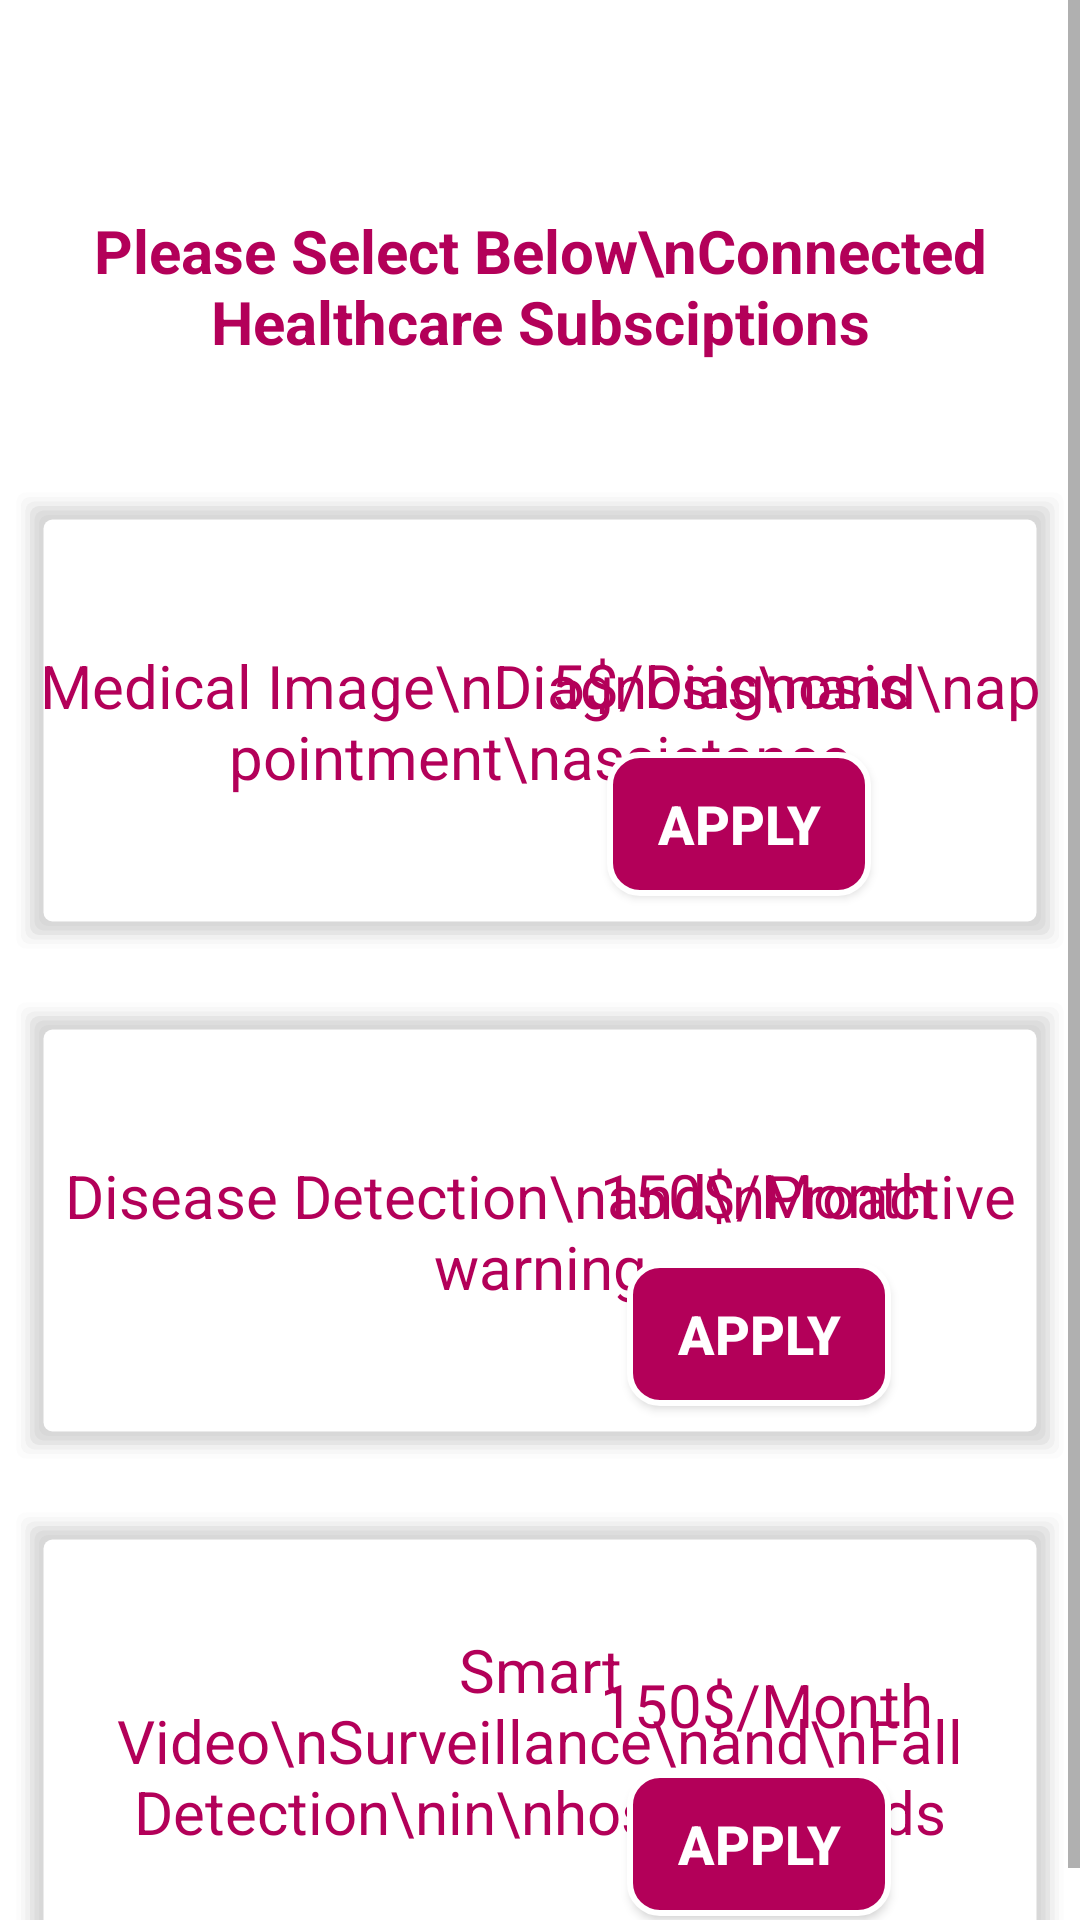

Layout XML and referenced resources for this Android screen:
<!-- AndroidManifest.xml: application theme AppTheme -->
<!-- res/layout/activity_subcriptions.xml -->
<?xml version="1.0" encoding="utf-8"?>
    <ScrollView xmlns:android="http://schemas.android.com/apk/res/android"
        xmlns:app="http://schemas.android.com/apk/res-auto"
        xmlns:tools="http://schemas.android.com/tools"
        android:layout_width="match_parent"
        android:background="@drawable/backgroundcolor"
        android:layout_height="match_parent"
        tools:context=".Subcriptions">
<androidx.constraintlayout.widget.ConstraintLayout
    android:layout_width="match_parent"
    android:layout_height="match_parent"
    >

    <TextView
        android:id="@+id/textView2"
        android:layout_width="wrap_content"
        android:layout_height="wrap_content"
        android:layout_marginTop="60dp"
        android:padding="10dp"
        android:text="Please Select Below\nConnected Healthcare Subsciptions"
        android:textAlignment="center"
        android:textColor="#b30059"
        android:textSize="20dp"
        android:textStyle="bold"
        app:layout_constraintEnd_toEndOf="parent"
        app:layout_constraintHorizontal_bias="0.498"
        app:layout_constraintStart_toStartOf="parent"
        app:layout_constraintTop_toTopOf="parent" />

    <androidx.constraintlayout.widget.ConstraintLayout
        android:id="@+id/sbcv1"
        android:layout_width="352dp"
        android:layout_height="wrap_content"
        android:layout_marginTop="32dp"
        android:background="@drawable/shadowbox"
        app:layout_constraintEnd_toEndOf="parent"
        app:layout_constraintStart_toStartOf="parent"
        app:layout_constraintTop_toBottomOf="@+id/textView2">

        <TextView
            android:layout_width="wrap_content"
            android:layout_height="wrap_content"
            android:layout_marginTop="20dp"
            android:layout_marginBottom="20dp"
            android:text="Medical Image\nDiagnosis\nand\nappointment\nassistance"
            android:textAlignment="center"
            android:textColor="#b30059"
            android:textSize="20dp"
            app:layout_constraintBottom_toBottomOf="parent"
            app:layout_constraintEnd_toEndOf="parent"
            app:layout_constraintHorizontal_bias="0.064"
            app:layout_constraintStart_toStartOf="parent"
            app:layout_constraintTop_toTopOf="parent" />

        <TextView
            android:layout_width="wrap_content"
            android:layout_height="wrap_content"
            android:layout_marginTop="44dp"
            android:text="5$/Diagnosis"
            android:textColor="#b30059"
            android:textSize="20dp"
            app:layout_constraintEnd_toEndOf="parent"
            app:layout_constraintHorizontal_bias="0.792"
            app:layout_constraintStart_toStartOf="parent"
            app:layout_constraintTop_toTopOf="parent" />

        <Button
            android:layout_width="wrap_content"
            android:layout_height="wrap_content"
            android:layout_marginTop="80dp"
            android:layout_marginBottom="11dp"
            android:background="@drawable/loginbutton"
            android:text="Apply"
            android:textColor="@android:color/white"
            android:textSize="18dp"
            android:onClick="submits"
            android:textStyle="bold"
            app:layout_constraintBottom_toBottomOf="parent"
            app:layout_constraintEnd_toEndOf="parent"
            app:layout_constraintHorizontal_bias="0.768"
            app:layout_constraintStart_toStartOf="parent"
            app:layout_constraintTop_toTopOf="parent" />
    </androidx.constraintlayout.widget.ConstraintLayout>

    <androidx.constraintlayout.widget.ConstraintLayout
        android:layout_width="352dp"
        android:id="@+id/sbcv2"
        android:layout_height="wrap_content"
        android:layout_marginTop="15dp"
        android:background="@drawable/shadowbox"
        app:layout_constraintEnd_toEndOf="parent"
        app:layout_constraintStart_toStartOf="parent"
        app:layout_constraintTop_toBottomOf="@+id/sbcv1">

        <TextView
            android:layout_width="wrap_content"
            android:layout_height="wrap_content"
            android:layout_marginTop="20dp"
            android:layout_marginBottom="20dp"
            android:text="Disease Detection\nand\nProactive warning"
            android:textAlignment="center"

            android:textColor="#b30059"
            android:textSize="20dp"
            app:layout_constraintBottom_toBottomOf="parent"
            app:layout_constraintEnd_toEndOf="parent"
            app:layout_constraintHorizontal_bias="0.064"
            app:layout_constraintStart_toStartOf="parent"
            app:layout_constraintTop_toTopOf="parent" />

        <TextView
            android:layout_width="wrap_content"
            android:layout_height="wrap_content"
            android:layout_marginTop="44dp"
            android:text="150$/Month"
            android:textColor="#b30059"
            android:textSize="20dp"
            app:layout_constraintEnd_toEndOf="parent"
            app:layout_constraintHorizontal_bias="0.836"
            app:layout_constraintStart_toStartOf="parent"
            app:layout_constraintTop_toTopOf="parent" />

        <Button
            android:layout_width="wrap_content"
            android:layout_height="wrap_content"
            android:layout_marginTop="80dp"
            android:layout_marginBottom="11dp"
            android:background="@drawable/loginbutton"
            android:text="Apply"
            android:textColor="@android:color/white"
            android:textSize="18dp"
            android:onClick="submits"
            android:textStyle="bold"
            app:layout_constraintBottom_toBottomOf="parent"
            app:layout_constraintEnd_toEndOf="parent"
            app:layout_constraintHorizontal_bias="0.795"
            app:layout_constraintStart_toStartOf="parent"
            app:layout_constraintTop_toTopOf="parent" />
    </androidx.constraintlayout.widget.ConstraintLayout>
    <androidx.constraintlayout.widget.ConstraintLayout
        android:layout_width="352dp"
        android:id="@+id/sbcv3"
        android:layout_height="wrap_content"
        android:layout_marginTop="15dp"
        android:background="@drawable/shadowbox"
        app:layout_constraintEnd_toEndOf="parent"
        app:layout_constraintStart_toStartOf="parent"
        app:layout_constraintTop_toBottomOf="@+id/sbcv2">

        <TextView
            android:layout_width="wrap_content"
            android:layout_height="wrap_content"
            android:layout_marginTop="20dp"
            android:layout_marginBottom="20dp"
            android:text="Smart Video\nSurveillance\nand\nFall Detection\nin\nhospital wards"
            android:textAlignment="center"

            android:textColor="#b30059"
            android:textSize="20dp"
            app:layout_constraintBottom_toBottomOf="parent"
            app:layout_constraintEnd_toEndOf="parent"
            app:layout_constraintHorizontal_bias="0.064"
            app:layout_constraintStart_toStartOf="parent"
            app:layout_constraintTop_toTopOf="parent" />

        <TextView
            android:layout_width="wrap_content"
            android:layout_height="wrap_content"
            android:layout_marginTop="44dp"
            android:text="150$/Month"
            android:textColor="#b30059"
            android:textSize="20dp"
            app:layout_constraintEnd_toEndOf="parent"
            app:layout_constraintHorizontal_bias="0.836"
            app:layout_constraintStart_toStartOf="parent"
            app:layout_constraintTop_toTopOf="parent" />

        <Button
            android:layout_width="wrap_content"
            android:layout_height="wrap_content"
            android:layout_marginTop="80dp"
            android:layout_marginBottom="11dp"
            android:background="@drawable/loginbutton"
            android:text="Apply"
            android:textColor="@android:color/white"
            android:textSize="18dp"
            android:onClick="submits"
            android:textStyle="bold"
            app:layout_constraintBottom_toBottomOf="parent"
            app:layout_constraintEnd_toEndOf="parent"
            app:layout_constraintHorizontal_bias="0.795"
            app:layout_constraintStart_toStartOf="parent"
            app:layout_constraintTop_toTopOf="parent" />
    </androidx.constraintlayout.widget.ConstraintLayout>

</androidx.constraintlayout.widget.ConstraintLayout>
</ScrollView>
<!-- resources referenced by this layout -->
<resources>
  <!-- drawable backgroundcolor (drawable) -->
  <shape xmlns:android="http://schemas.android.com/apk/res/android"
      android:shape="rectangle">
      <solid
          android:color="@android:color/white"
          />
  
  </shape>
  <!-- drawable loginbutton (drawable) -->
  <shape xmlns:android="http://schemas.android.com/apk/res/android"
      android:shape="rectangle">
      <corners
          android:topLeftRadius="10dp"
          android:bottomLeftRadius="10dp"
          android:topRightRadius="10dp"
          android:bottomRightRadius="10dp"/>
      <solid
          android:color="#b30059"
          />
      <stroke
          android:width="2dp"
          android:color="#ffffff" />
  
  
  </shape>
  <!-- drawable shadowbox: vector/xml drawable (drawable, 3738 chars, omitted) -->
  <style name="AppTheme" parent="Theme.AppCompat.Light.DarkActionBar">
          
          <item name="colorPrimary">@color/colorPrimary</item>
          <item name="colorPrimaryDark">@color/colorPrimaryDark</item>
          <item name="colorAccent">@color/colorAccent</item>
      </style>
  <color name="colorPrimary">#b30059 </color>
  <color name="colorPrimaryDark">#ff99ff</color>
  <color name="colorAccent">#ff4dff</color>
</resources>
